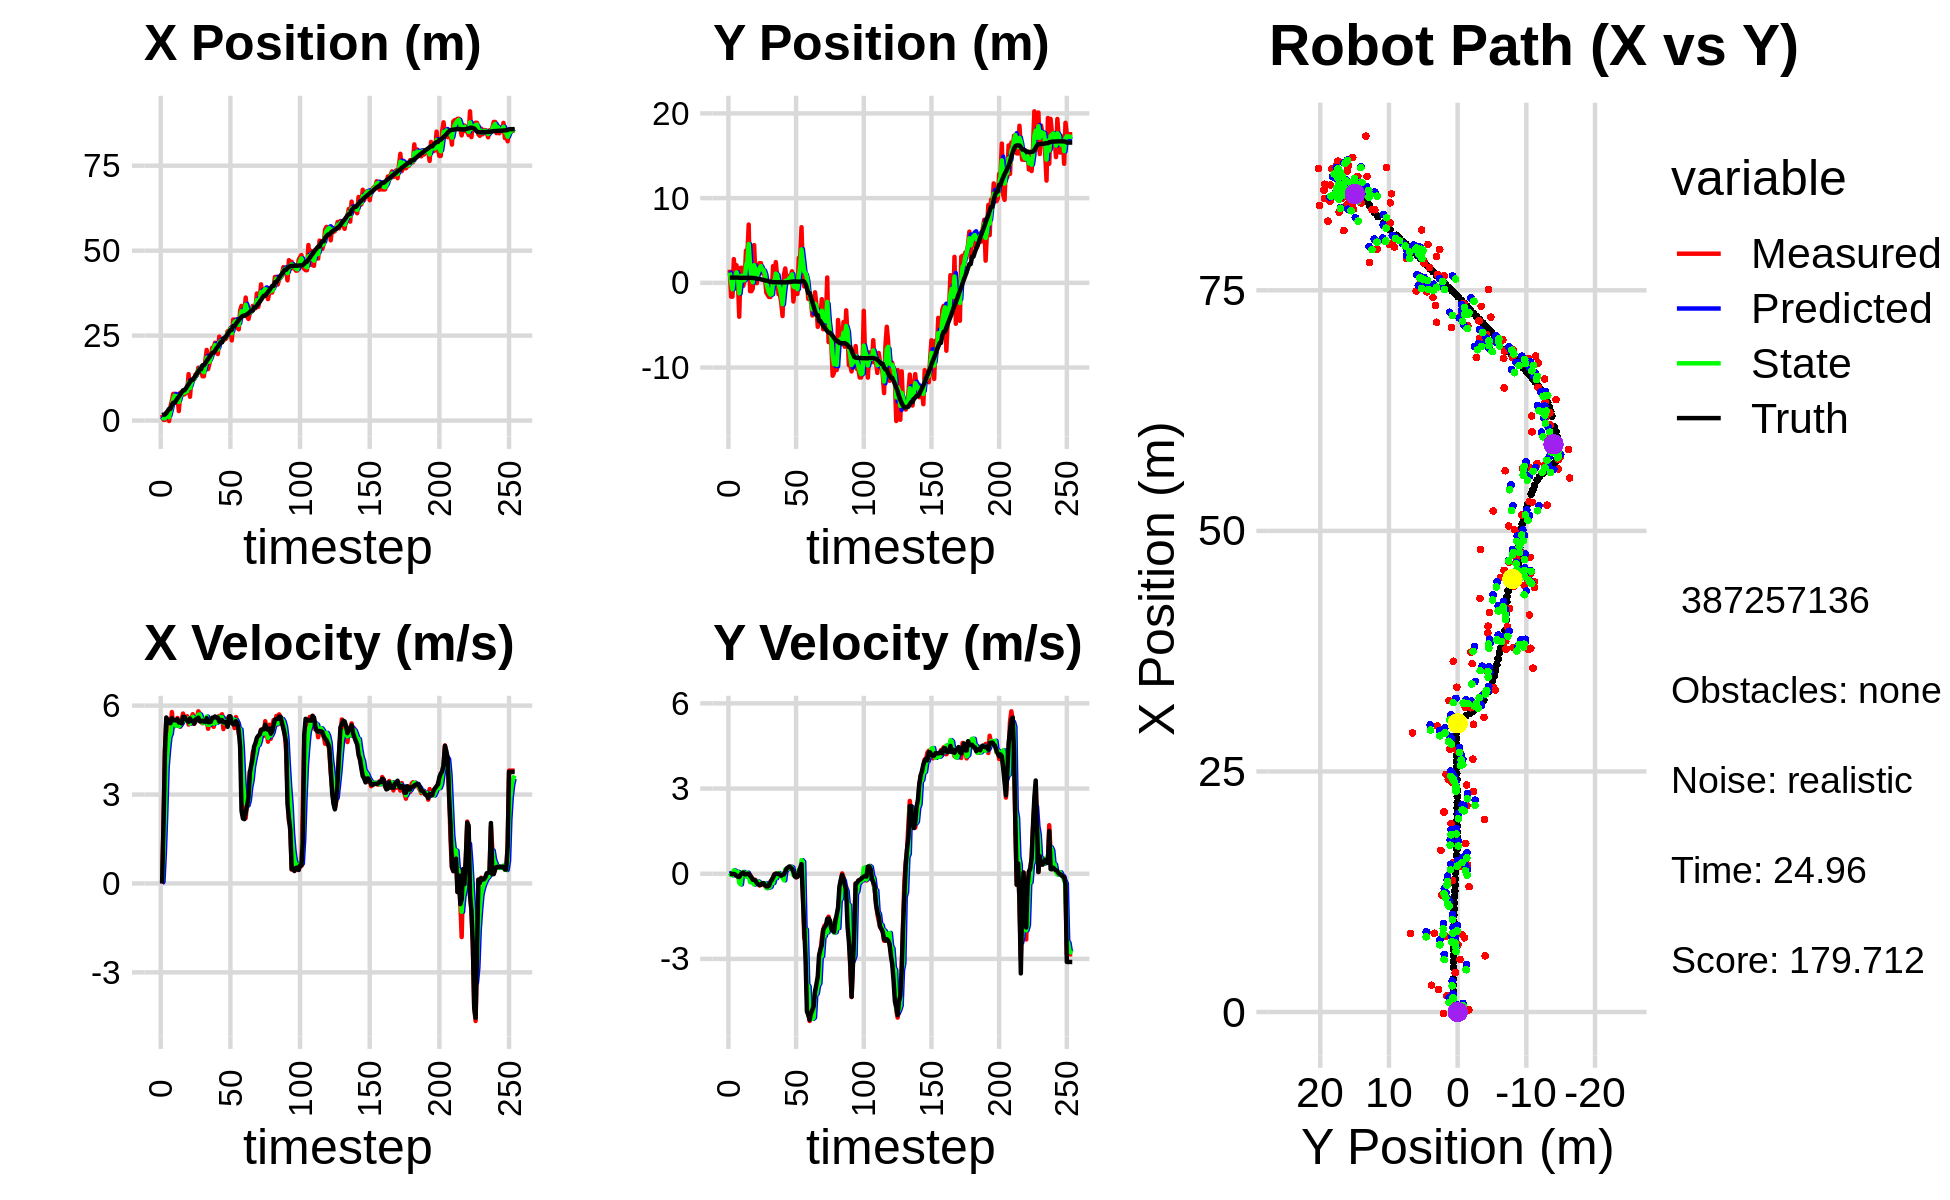

Values plotted in this chart, from the file beside it:
5.028591157060100514e-01, 2.577870011437716879e+00, 0.000000000000000000e+00, 0.000000000000000000e+00, 0.000000000000000000e+00, 0.000000000000000000e+00, 0.000000000000000000e+00, 0.000000000000000000e+00, 1.789346008592830606e-01, 8.276598135336481477e-01, 0.000000000000000000e+00, 0.000000000000000000e+00, 1.616615414836152675e+00, 6.231993442339859302e-01, 0.000000000000000000e+00, 0.000000000000000000e+00, 0.000000000000000000e+00, -1.122880785260349512e-04
1.686665691484268592e+00, 1.548898665212366188e+00, 0.000000000000000000e+00, -0.000000000000000000e+00, 1.789346008592830606e-01, 8.276598135336481477e-01, 0.000000000000000000e+00, 0.000000000000000000e+00, 9.638617242374101224e-01, 1.213879601352971349e+00, 5.748003469350234512e-02, 2.463428173666399115e-02, 1.616615414836152675e+00, 6.231993442339859302e-01, 0.000000000000000000e+00, 0.000000000000000000e+00, 0.000000000000000000e+00, 3.672133316285908222e-04
2.190368182033069766e-01, -1.635674553946093068e+00, 1.979999759772342660e+00, -1.013327425330991845e-03, 9.696097277067603493e-01, 1.216343029526637753e+00, 5.748003469350234512e-02, 2.463428173666399115e-02, 6.533132533630110483e-01, 1.431377459537983565e-01, 1.030967010094268943e+00, -4.470552051543930094e-02, 1.756363034471928541e+00, 6.231247605021068559e-01, 2.000000000000000000e+00, -1.000000000000000021e-03, 2.000000000000000000e+00, 5.117815453559160233e-04
2.190368182033069766e-01, -1.635674553946093068e+00, 4.414976549786478799e+00, -1.437803872983875811e-02, 7.564099543724379648e-01, 1.386671939022544320e-01, 1.030967010094268943e+00, -4.470552051543930094e-02, 6.618003763835031972e-01, -7.625119252681135107e-01, 2.365728565620664803e+00, -5.572976410253913104e-02, 1.756363034471928541e+00, 6.231247605021068559e-01, 4.400000000000000355e+00, -1.099999999999999936e-02, 4.400000095367431641e+00, 3.256639698520302773e-03
2.350339532398598053e+00, 2.802574602157531292e+00, 5.492992467705749782e+00, -9.115097037649934342e-03, 8.983732329455696997e-01, -7.680849016783674044e-01, 2.365728565620664803e+00, -5.572976410253913104e-02, 1.504356157151951479e+00, 6.561330604560552393e-01, 3.914915091298899252e+00, 1.207525396838332044e-01, 2.184108853574401987e+00, 6.220500143218153921e-01, 5.599999999999999645e+00, -8.000000000000000167e-03, 5.599999904632568359e+00, 1.659403089433908463e-03
7.784723046501644816e-01, 6.094580670798930289e-01, 5.335874182616113792e+00, -3.663797069679371188e-02, 1.895847666281841537e+00, 6.682083144244385098e-01, 3.914915091298899252e+00, 1.207525396838332044e-01, 1.423572718382719149e+00, 6.193602666797133338e-01, 4.486511661508155946e+00, 9.550685801571609512e-02, 2.814918637981547622e+00, 6.208331039422823050e-01, 5.407000000000000028e+00, -2.599999999999999881e-02, 5.407000064849853516e+00, 6.866240408271551132e-03
-1.398533576021826208e-01, 2.076232619670747681e+00, 5.550869267105154492e+00, -3.811420183266396589e-02, 1.872223884533534832e+00, 6.289109524812849239e-01, 4.486511661508155946e+00, 9.550685801571609512e-02, 9.941227224386144368e-01, 1.238013091304011937e+00, 4.938341592971507765e+00, 5.691558477128993987e-02, 3.441169858135276982e+00, 6.166287137590711342e-01, 5.501000000000000334e+00, -7.699999999999999900e-02, 5.500999927520751953e+00, 6.866240408271551132e-03
4.101530447608173091e+00, 3.504303178003129737e-01, 5.054179281584947780e+00, -9.107718759913112361e-02, 1.487956881735765347e+00, 1.243704649781141036e+00, 4.938341592971507765e+00, 5.691558477128993987e-02, 2.726688128521191246e+00, 7.879281578161961841e-01, 5.051314310962350618e+00, 6.583713655793406450e-02, 3.441169858135276982e+00, 6.166287137590711342e-01, 5.408000000000000362e+00, -1.039999999999999952e-01, 5.408999919891357422e+00, 1.801822334527969360e-02
5.844900966015600829e+00, -4.004609466840582499e+00, 5.784513601891584145e+00, -1.311327001718947671e-01, 3.231819559617426396e+00, 7.945118714719895392e-01, 5.051314310962350618e+00, 6.583713655793406450e-02, 4.397045246947067554e+00, -1.236444990564711244e+00, 5.453504957413889187e+00, -3.217588990906800617e-01, 4.596645474617782057e+00, 5.946494326295420629e-01, 5.581000000000000405e+00, -1.140000000000000041e-01, 5.581999778747558594e+00, 2.266573347151279449e-02
7.846458077741526260e+00, 1.774365308681062237e+00, 5.310687256864095040e+00, -5.762362459131774306e-02, 4.942395742688456828e+00, -1.268620880473779300e+00, 5.453504957413889187e+00, -3.217588990906800617e-01, 6.293674696603881458e+00, 2.214483749791444911e-01, 5.459525815923211844e+00, -3.749487044990712503e-01, 5.230358243246701733e+00, 5.868920115062254972e-01, 5.503999999999999559e+00, -2.900000000000000147e-02, 5.504000186920166016e+00, 1.085007656365633011e-02
7.846458077741526260e+00, 1.774365308681062237e+00, 5.306915686649162467e+00, 2.994320195542100882e-02, 6.839627278196202198e+00, 1.839535045292373661e-01, 5.459525815923211844e+00, -3.749487044990712503e-01, 7.289309964999108438e+00, 8.499918292079335913e-01, 5.414679112626861190e+00, 3.110675360868619954e-02, 5.230358243246701733e+00, 5.868920115062254972e-01, 5.512999999999999901e+00, 1.799999999999999864e-02, 5.513000011444091797e+00, -5.642238538712263107e-03
5.459825367319606215e+00, -3.575974641412580923e-01, 5.326948730386982689e+00, 2.340358037913056050e-02, 7.830777876261795001e+00, 8.531025045688022113e-01, 5.414679112626861190e+00, 3.110675360868619954e-02, 6.728616930042718103e+00, 2.794844692327368429e-01, 5.318805805811729570e+00, 6.450088686242065605e-02, 5.863437772055644537e+00, 5.895222484720811229e-01, 5.503000000000000114e+00, 4.000000000000000083e-02, 5.502999782562255859e+00, -4.393402487039566040e-03
7.100875318713123718e+00, 4.050256612967620962e-01, 5.583957174281645841e+00, -2.189774559593628267e-02, 7.260497510623890705e+00, 2.859345579189789266e-01, 5.318805805811729570e+00, 6.450088686242065605e-02, 7.192256042986378439e+00, 3.421850333381270537e-01, 5.434997729897183660e+00, -7.003230621928230315e-04, 6.497173429174752712e+00, 5.927221929833859093e-01, 5.544999999999999929e+00, -2.400000000000000050e-02, 5.545000076293945312e+00, 3.921526018530130386e-03
2.792273640808450086e+00, 3.805449886459932873e+00, 5.411958565483476313e+00, -2.122324511880792700e-02, 7.735755815976096628e+00, 3.421150010319077839e-01, 5.434997729897183660e+00, -7.003230621928230315e-04, 5.453740647885611637e+00, 1.963838408194399143e+00, 5.305197342901569080e+00, -1.005448148028177113e-01, 7.023513913578351087e+00, 5.906810001819129408e-01, 5.429999999999999716e+00, -1.899999999999999953e-02, 5.429999828338623047e+00, 3.921526018530130386e-03
8.188091099754847946e+00, 3.371017633921260082e+00, 5.287987465526167163e+00, -1.156261548364295733e-02, 5.984260382175768278e+00, 1.953783926714117269e+00, 5.305197342901569080e+00, -1.005448148028177113e-01, 6.982049344398378210e+00, 2.574432940946456139e+00, 5.350617063662480355e+00, 3.759454563628225610e-02, 7.648378491686476544e+00, 5.893170225415615970e-01, 5.455000000000000071e+00, -2.000000000000000042e-03, 5.454999923706054688e+00, 2.186577999964356422e-03
8.156586819006575340e+00, 6.878780859387945590e+00, 5.487998036586116513e+00, 4.541947198742271076e-03, 7.517111050764626157e+00, 2.578192395510084278e+00, 5.350617063662480355e+00, 3.759454563628225610e-02, 7.814919373537104086e+00, 4.579283229598356542e+00, 5.427871093009943415e+00, -8.669052470332262728e-02, 8.270578504258102370e+00, 5.893488102712076682e-01, 5.402999999999999581e+00, -6.000000000000000125e-03, 5.402999877929687500e+00, -8.276143926195800304e-04
7.711812496886689239e+00, -9.836911908281524841e-01, 5.733912670408926715e+00, -3.168359921498205278e-02, 8.357706482838098694e+00, 4.570614177128024203e+00, 5.427871093009943415e+00, -8.669052470332262728e-02, 8.069964539888871968e+00, 2.111881251597327758e+00, 5.550185999394691372e+00, -2.970446194188577915e-01, 8.902347684149356510e+00, 5.861418495551341534e-01, 5.621000000000000441e+00, -7.099999999999999367e-02, 5.622000217437744141e+00, 5.525594577193260193e-03
7.711812496886689239e+00, -9.836911908281524841e-01, 5.551524793434326810e+00, -1.279889499986609780e-01, 8.624983139828341194e+00, 2.082176789655441951e+00, 5.550185999394691372e+00, -2.970446194188577915e-01, 8.205894136784568360e+00, 6.737835934186766629e-01, 5.528455576945639827e+00, -1.899147080410235333e-01, 8.902347684149356510e+00, 5.861418495551341534e-01, 5.620000000000000107e+00, -1.270000000000000018e-01, 5.622000217437744141e+00, 2.305065467953681946e-02
8.040028929997502516e+00, -6.672769128168635211e-01, 5.491077914048081432e+00, -2.075742858537558966e-01, 8.758739694479132254e+00, 6.547921226145743123e-01, 5.528455576945639827e+00, -1.899147080410235333e-01, 8.431020990918630886e+00, 6.911136529948591622e-02, 5.494457846280854874e+00, -2.650038971195929349e-01, 9.440855146006077447e+00, 5.757570926705158909e-01, 5.540000000000000036e+00, -2.119999999999999940e-01, 5.544000148773193359e+00, 3.778411075472831726e-02
8.263100147503669390e+00, 4.449560119307009565e+00, 5.640970949158382375e+00, -2.132405576139639325e-01, 8.980466775546716462e+00, 4.261097558752661996e-02, 5.494457846280854874e+00, -2.650038971195929349e-01, 8.655257868016590805e+00, 2.086873593840389063e+00, 5.542808785668775329e+00, -3.803093670818522565e-01, 1.007675373588660861e+01, 5.531317733296051697e-01, 5.501999999999999780e+00, -2.190000000000000002e-01, 5.506999969482421875e+00, 3.778411075472831726e-02
1.365693152008863365e+01, 7.760299436564228603e-01, 5.361688173999843876e+00, -2.150762841400235825e-01, 9.209538746583469049e+00, 2.048842657132203815e+00, 5.542808785668775329e+00, -3.803093670818522565e-01, 1.123189936514898690e+01, 1.478986075465985373e+00, 5.567589082577390158e+00, -3.036626723764876967e-01, 1.070679104340661070e+01, 5.279403165623468563e-01, 5.450999999999999623e+00, -2.459999999999999964e-01, 5.455999851226806641e+00, 5.482884496450424194e-02
6.990639329232817722e+00, -4.384207799040168441e-02, 5.442808861476692073e+00, -2.987223231519494093e-01, 1.178865827340672645e+01, 1.448619808228336581e+00, 5.567589082577390158e+00, -3.036626723764876967e-01, 9.589202778205777378e+00, 7.592974863182514467e-01, 5.393785369492508863e+00, -2.617681545266539178e-01, 1.133941090101556881e+01, 4.963461743839682749e-01, 5.562000000000000277e+00, -3.290000000000000147e-01, 5.571000099182128906e+00, 5.482884496450424194e-02
1.204272867036451267e+01, 1.898752032808047163e+00, 5.569216635715266150e+00, -3.467350761487950628e-01, 1.012858131515502791e+01, 7.331206708655860771e-01, 5.393785369492508863e+00, -2.617681545266539178e-01, 1.100498944979954530e+01, 1.253368402973467965e+00, 5.518366142028413357e+00, -2.777795483472989546e-01, 1.196071255276308243e+01, 4.585764986883969496e-01, 5.487000000000000099e+00, -3.719999999999999973e-01, 5.500000000000000000e+00, 6.217896193265914917e-02
1.217308011662493783e+01, 2.324102936663758001e+00, 5.711295983237818064e+00, -4.100881242750361588e-01, 1.155682606400238654e+01, 1.225590448138738076e+00, 5.518366142028413357e+00, -2.777795483472989546e-01, 1.184318551950210718e+01, 1.722792060916676471e+00, 5.620321492160806010e+00, -3.254126686468295504e-01, 1.196071255276308243e+01, 4.585764986883969496e-01, 5.485000000000000320e+00, -4.010000000000000231e-01, 5.500000000000000000e+00, 7.167997211217880249e-02
1.217308011662493783e+01, 2.324102936663758001e+00, 5.385333425787410810e+00, -3.977246824941853554e-01, 1.240521766871818699e+01, 1.690250794051993521e+00, 5.620321492160806010e+00, -3.254126686468295504e-01, 1.229432944103443326e+01, 1.973826246738705770e+00, 5.509145570958476235e+00, -3.554426563626321700e-01, 1.258786213452923164e+01, 4.143617737838973802e-01, 5.394000000000000128e+00, -3.860000000000000098e-01, 5.407000064849853516e+00, 7.371947169303894043e-02
1.360602399732812984e+01, 1.119563444749392733e+00, 5.466747988282172344e+00, -3.349597339336516932e-01, 1.284524399813028062e+01, 1.938281981102442542e+00, 5.509145570958476235e+00, -3.554426563626321700e-01, 1.319214462139353294e+01, 1.562093281868774497e+00, 5.508673885059463871e+00, -3.301825228820769453e-01, 1.320653355150476393e+01, 3.688427050975038868e-01, 5.533000000000000362e+00, -3.320000000000000173e-01, 5.543000221252441406e+00, 6.119570508599281311e-02
1.335622167593298748e+01, 1.451701387033933699e+00, 5.599498926384554487e+00, -3.430936773679436613e-01, 1.374301200989947880e+01, 1.529075029580566847e+00, 5.508673885059463871e+00, -3.301825228820769453e-01, 1.356842713655287369e+01, 1.494950308718713483e+00, 5.540238232598606594e+00, -3.442640677930737247e-01, 1.383017933386765108e+01, 3.299145533194736135e-01, 5.533000000000000362e+00, -3.310000000000000164e-01, 5.543000221252441406e+00, 6.119570508599281311e-02
1.555814754988029058e+01, 5.604791476217780843e-01, 5.809086206347626735e+00, -4.302792409129461704e-01, 1.412245095981273479e+01, 1.460523901939406066e+00, 5.540238232598606594e+00, -3.442640677930737247e-01, 1.478473898716174517e+01, 1.039379407196734828e+00, 5.696338959249212408e+00, -3.307404383858792984e-01, 1.446973049636691044e+01, 2.902368439001319911e-01, 5.594000000000000306e+00, -3.980000000000000204e-01, 5.607999801635742188e+00, 7.393502444028854370e-02
1.493251124062332735e+01, -1.148087667365074616e+00, 5.734291292743024293e+00, -4.247391787574265609e-01, 1.535437288308666659e+01, 1.006305363358146909e+00, 5.696338959249212408e+00, -3.307404383858792984e-01, 1.516259975768668689e+01, 4.996222425068785888e-02, 5.703281937615177988e+00, -5.060506503247497179e-01, 1.511028492520462940e+01, 2.424398197929936161e-01, 5.472000000000000419e+00, -4.440000000000000058e-01, 5.489999771118164062e+00, 7.393502444028854370e-02
1.530050995948544745e+01, -1.417080299870572713e+00, 5.441921411222410576e+00, -4.439501893726725545e-01, 1.573292795144820388e+01, -6.428407817871129026e-04, 5.703281937615177988e+00, -5.060506503247497179e-01, 1.552948346814113556e+01, -6.492393447287138075e-01, 5.575091196084519751e+00, -4.588816070654554991e-01, 1.511028492520462940e+01, 2.424398197929936161e-01, 5.471000000000000085e+00, -4.510000000000000120e-01, 5.489999771118164062e+00, 8.139941841363906860e-02
1.303085959008621408e+01, -1.670187966564527837e+00, 5.405328967511192850e+00, -4.374313913504142004e-01, 1.608699258774958807e+01, -6.951275054352593630e-01, 5.575091196084519751e+00, -4.588816070654554991e-01, 1.468780098672611523e+01, -1.129347232776672705e+00, 5.425350863851809535e+00, -4.859842045058898052e-01, 1.626594555415806909e+01, 1.487316917054213872e-01, 5.490999999999999659e+00, -4.199999999999999845e-01, 5.506999969482421875e+00, 8.074998110532760620e-02
1.303085959008621408e+01, -1.670187966564527837e+00, 5.517952258796283260e+00, -3.648358399683132580e-01, 1.523033607311129600e+01, -1.177945653227261635e+00, 5.425350863851809535e+00, -4.859842045058898052e-01, 1.422741160243933400e+01, -1.396414834893373591e+00, 5.413450530750837153e+00, -4.565217461279761912e-01, 1.626594555415806909e+01, 1.487316917054213872e-01, 5.458000000000000185e+00, -2.829999999999999738e-01, 5.466000080108642578e+00, 6.602188199758529663e-02
1.750255602658237208e+01, -1.178503202310572817e+00, 5.469577855908022812e+00, -2.199859713271716533e-01, 1.476875665551441763e+01, -1.442067009506171171e+00, 5.413450530750837153e+00, -4.565217461279761912e-01, 1.601845045420710179e+01, -1.329635598673580610e+00, 5.504450435268381625e+00, -2.513971098029728068e-01, 1.690335285698080625e+01, 1.083048115583106485e-01, 5.461000000000000298e+00, -2.200000000000000011e-01, 5.466000080108642578e+00, 4.019825160503387451e-02
2.078880536550660096e+01, 1.977742268670128922e+00, 5.555419148867215995e+00, -1.325475803415201714e-01, 1.656889549773394066e+01, -1.354775309653877935e+00, 5.504450435268381625e+00, -2.513971098029728068e-01, 1.849798327595665270e+01, 1.892485521413937999e-01, 5.630050898879673582e+00, -3.275515796529517853e-01, 1.753496944903961463e+01, 8.372588292521385145e-02, 5.575999999999999623e+00, -1.340000000000000080e-01, 5.577000141143798828e+00, 2.385462448000907898e-02
1.512850821056317407e+01, -3.562993575609474939e-01, 5.219949285410889317e+00, -2.296230256783103260e-02, 1.906098836584461864e+01, 1.564933941760986158e-01, 5.630050898879673582e+00, -3.275515796529517853e-01, 1.725597112252452803e+01, -7.774101654333231970e-02, 5.350925442343503313e+00, -1.024074545929317126e-01, 1.816395199328607646e+01, 6.942273484243287329e-02, 5.442000000000000171e+00, -2.100000000000000130e-02, 5.441999912261962891e+00, 4.398922901600599289e-03
1.679783260832070013e+01, 2.448535634918927784e+00, 5.413998585002610220e+00, -3.961481998124680333e-03, 1.779106366675887685e+01, -8.798176200262548818e-02, 5.350925442343503313e+00, -1.024074545929317126e-01, 1.733870937618945973e+01, 1.087684296297991127e+00, 5.355170485067615616e+00, -1.593123942037853735e-01, 1.868211567394696715e+01, 6.681866824272261751e-02, 5.442000000000000171e+00, 4.000000000000000083e-03, 5.441999912261962891e+00, 7.317108102142810822e-04
1.904645627760470461e+01, 8.141836058091365125e-01, 5.412998657749538367e+00, -3.960750340413604284e-03, 1.787422642469622147e+01, 1.071753056877612575e+00, 5.355170485067615616e+00, -1.593123942037853735e-01, 1.841090241535302496e+01, 9.540902425798352127e-01, 5.409437074548784530e+00, -4.430196175442194240e-02, 1.930829823020674141e+01, 6.656803108499090293e-02, 5.458999999999999631e+00, -6.000000000000000125e-03, 5.459000110626220703e+00, 7.317108102142810822e-04
2.143779516274286223e+01, -1.357203172435011096e+00, 5.358998652100927629e+00, -4.081007283793578258e-03, 1.895184612280790404e+01, 9.496600464043930545e-01, 5.409437074548784530e+00, -4.430196175442194240e-02, 2.008636494208713330e+01, -1.106490256514879311e-01, 5.447100511223792907e+00, 2.449254255714199136e-02, 1.994335949471145852e+01, 6.613965179848818599e-02, 5.596000000000000085e+00, -4.000000000000000083e-03, 5.596000194549560547e+00, 7.615240756422281265e-04
2.143779516274286223e+01, -1.357203172435011096e+00, 5.283965602772752845e+00, -1.904368993278661784e-02, 2.063107499320951277e+01, -1.081997713957737334e-01, 5.447100511223792907e+00, 2.449254255714199136e-02, 2.099596535892318272e+01, -6.629775230023169375e-01, 5.393196271226063487e+00, -6.818182205738652912e-02, 1.994335949471145852e+01, 6.613965179848818599e-02, 5.596000000000000085e+00, -3.200000000000000067e-02, 5.596000194549560547e+00, 3.604036988690495491e-03
2.291340005406328117e+01, -2.292609916086567612e+00, 5.536491435744367529e+00, -7.505709423700859806e-02, 2.153528498604578800e+01, -6.697957052080555362e-01, 5.393196271226063487e+00, -6.818182205738652912e-02, 2.216797812538079171e+01, -1.418078304866148498e+00, 5.491106012493780497e+00, -2.440982079654013120e-02, 2.058740818522752747e+01, 6.270386083777054753e-02, 5.634999999999999787e+00, -6.900000000000000577e-02, 5.635000228881835938e+00, 1.355596724897623062e-02
2.000916934017119786e+01, -3.920224593805512026e+00, 5.484846083298408281e+00, -4.110848062311309864e-02, 2.271708872663016976e+01, -1.420519286945802540e+00, 5.491106012493780497e+00, -2.440982079654013120e-02, 2.148005712951547252e+01, -2.532200501583344199e+00, 5.422910381384300926e+00, -1.523999857402615621e-01, 2.122762501297355797e+01, 5.495770161598499681e-02, 5.592999999999999972e+00, -3.699999999999999817e-02, 5.592999935150146484e+00, 7.494779303669929504e-03
1.958081257377893891e+01, 9.392663382255821425e-01, 5.619980492848441145e+00, -1.476393196557300447e-02, 2.202234816765390235e+01, -2.547440500157370558e+00, 5.422910381384300926e+00, -1.523999857402615621e-01, 2.091140251296573638e+01, -9.313858968936590266e-01, 5.452373403789469108e+00, -2.302975651661836320e-01, 2.175437176236279768e+01, 5.125154478895907473e-02, 5.592999999999999972e+00, -2.199999999999999872e-02, 5.592999935150146484e+00, 2.627037232741713524e-03
2.469775092622621315e+01, 1.698789908335208487e+00, 5.653271434174500953e+00, 9.075181309590010792e-02, 2.145663985334468293e+01, -9.544156534102773426e-01, 5.452373403789469108e+00, -2.302975651661836320e-01, 2.294152272602276099e+01, 2.196146689965553511e-01, 5.621028975570286690e+00, 1.531097925426219974e-01, 2.238954937465619111e+01, 5.046565738946284102e-02, 5.463000000000000078e+00, 6.700000000000000400e-02, 5.464000225067138672e+00, -1.605159416794776917e-02
2.309658662259347750e+01, 2.946765111616571065e-01, 5.504290937911846981e+00, 8.836023322764333110e-02, 2.350362562357979002e+01, 2.349256482508175481e-01, 5.621028975570286690e+00, 1.531097925426219974e-01, 2.331512082227830973e+01, 2.580666368112624065e-01, 5.558643336692886905e+00, 1.429555022304880574e-01, 2.301567280317030750e+01, 6.197996242264081773e-02, 5.512999999999999901e+00, 1.849999999999999978e-01, 5.515999794006347656e+00, -1.605159416794776917e-02
2.309658662259347750e+01, 2.946765111616571065e-01, 5.709329979043332060e+00, 2.047392044058650995e-01, 2.387098515594759718e+01, 2.723621870343111984e-01, 5.558643336692886905e+00, 1.429555022304880574e-01, 2.352057232039480539e+01, 2.810893778084336270e-01, 5.607707242064909892e+00, 1.944005509443501034e-01, 2.301567280317030750e+01, 6.197996242264081773e-02, 5.511999999999999567e+00, 2.210000000000000020e-01, 5.515999794006347656e+00, -3.584510087966918945e-02
2.385691580244655441e+01, 8.147815606312167613e-01, 5.209597338633282781e+00, 2.373229040710934934e-01, 2.408134304460129727e+01, 3.005294329028686540e-01, 5.607707242064909892e+00, 1.944005509443501034e-01, 2.397005699152870761e+01, 5.404088681154245455e-01, 5.423165391113088596e+00, 1.858853466488906980e-01, 2.416803944138425209e+01, 1.089849007494564093e-01, 5.439000000000000057e+00, 2.560000000000000053e-01, 5.445000171661376953e+00, -4.552346840500831604e-02
2.385691580244655441e+01, 8.147815606312167613e-01, 5.406338765317463491e+00, 2.474815049028610825e-01, 2.451237353064001567e+01, 5.589974027803136236e-01, 5.423165391113088596e+00, 1.858853466488906980e-01, 2.421260111463678300e+01, 6.715877333138600136e-01, 5.399751175837289807e+00, 2.478584883421221241e-01, 2.416803944138425209e+01, 1.089849007494564093e-01, 5.440999999999999837e+00, 2.190000000000000002e-01, 5.446000099182128906e+00, -4.574424028396606445e-02
2.418401646679118855e+01, 1.361783429067079387e+00, 5.557260360022149293e+00, 1.745183504248125905e-01, 2.475257623222051251e+01, 6.963735821480722121e-01, 5.399751175837289807e+00, 2.478584883421221241e-01, 2.449633453855703635e+01, 9.980298425150634367e-01, 5.456839974394732451e+00, 2.199022016404228452e-01, 2.479371845716630673e+01, 1.368152333949707589e-01, 5.442999999999999616e+00, 1.749999999999999889e-01, 5.446000099182128906e+00, -3.139334917068481445e-02
2.627734559835963424e+01, -2.205304758095665285e+00, 5.492473449595239643e+00, 7.605748324449190800e-02, 2.504201853599650818e+01, 1.020020062679105610e+00, 5.456839974394732451e+00, 2.199022016404228452e-01, 2.560708152925739611e+01, -4.119500868430490126e-01, 5.502739569916529128e+00, -4.505489193430395334e-02, 2.541228973867240981e+01, 1.556335525230906347e-01, 5.285999999999999588e+00, 7.399999999999999634e-02, 5.287000179290771484e+00, -1.384669821709394455e-02
2.623818258993689057e+01, -6.315024066216217147e-01, 5.506314714218436102e+00, -8.687307903453833635e-02, 2.615735548624904894e+01, -4.164555760364794246e-01, 5.502739569916529128e+00, -4.505489193430395334e-02, 2.619435493677574911e+01, -5.183817773504865167e-01, 5.506305189741513395e+00, -4.463139323953680543e-02, 2.602825176777069061e+01, 1.628600790935492149e-01, 5.639000000000000234e+00, -8.899999999999999578e-02, 5.639999866485595703e+00, 1.577568240463733673e-02
2.721049481647632007e+01, 7.945810879844386609e-02, 5.476852581967563083e+00, -1.121231132713857853e-01, 2.674498545574990160e+01, -5.228449166744402188e-01, 5.506305189741513395e+00, -4.463139323953680543e-02, 2.695697476954581617e+01, -2.536129011676971912e-01, 5.504315127771351790e+00, -7.215787970002807139e-02, 2.666915619382574576e+01, 1.528153558052893768e-01, 5.639000000000000234e+00, -1.290000000000000036e-01, 5.639999866485595703e+00, 2.046932093799114227e-02
2.358220136217349960e+01, -1.311555431056369070e+00, 5.567833121801760932e+00, -1.139856832822910004e-01, 2.750740628232295037e+01, -2.608286891377000205e-01, 5.504315127771351790e+00, -7.215787970002807139e-02, 2.571582803503645565e+01, -7.478404191955785318e-01, 5.437854490087208781e+00, -4.873150209291426255e-02, 2.666915619382574576e+01, 1.528153558052893768e-01, 5.410999999999999588e+00, -1.000000000000000056e-01, 5.412000179290771484e+00, 2.046932093799114227e-02
2.971990084670919430e+01, 2.942709489043323412e+00, 5.496972087457759670e+00, -1.758579599817800335e-02, 2.625961348404517537e+01, -7.527135694048699976e-01, 5.437854490087208781e+00, -4.873150209291426255e-02, 2.784152607313999539e+01, 8.905438316383348374e-01, 5.548147544393593478e+00, 1.457557834508644568e-01, 2.782059299964010535e+01, 1.426933248620524119e-01, 5.371999999999999886e+00, 7.299999999999999545e-02, 5.372000217437744141e+00, 3.199167782440781593e-03
2.971990084670919430e+01, 2.942709489043323412e+00, 5.242959120002892881e+00, 1.462992327159578776e-01, 2.839634082757935474e+01, 9.051194099834213302e-01, 5.548147544393593478e+00, 1.457557834508644568e-01, 2.899420258692643770e+01, 1.844088687430025963e+00, 5.442897039891369637e+00, 8.973743470200024053e-02, 2.782059299964010535e+01, 1.426933248620524119e-01, 5.368999999999999773e+00, 1.980000000000000093e-01, 5.372000217437744141e+00, -2.789670415222644806e-02
2.900932031938360112e+01, 6.567877544947223534e+00, 5.614796076211770348e+00, 3.036373704934381412e-01, 2.953849229091557405e+01, 1.853062430900225932e+00, 5.442897039891369637e+00, 8.973743470200024053e-02, 2.930055958432538432e+01, 3.946248334004939906e+00, 5.507421683652080624e+00, 4.800143813016612970e-01, 2.843891251090734684e+01, 1.636521946364521696e-01, 5.477999999999999758e+00, 3.390000000000000235e-01, 5.487999916076660156e+00, -5.402545258402824402e-02
2.733242511775919326e+01, 1.110985531404019566e+00, 5.413040303215281845e+00, -5.606761282828212067e-01, 2.985130175269059194e+01, 3.994249772135106014e+00, 5.507421683652080624e+00, 4.800143813016612970e-01, 2.869863790233289080e+01, 2.595201835978965921e+00, 5.403991497448082271e+00, 4.226002602599688296e-01, 2.906469833911808465e+01, 1.912955781637213915e-01, 5.419999999999999929e+00, -8.239999999999999547e-01, 5.482999801635742188e+00, 1.032107323408126831e-01
2.684460890351789075e+01, -4.281184239576603101e-01, 5.051666455143076995e+00, -2.271824686527357695e+00, 2.923903705207769832e+01, 2.637461862004963020e+00, 5.403991497448082271e+00, 4.226002602599688296e-01, 2.813753585829681825e+01, 1.325808056523358314e+00, 5.187573022211108054e+00, -1.916656726289815538e+00, 2.957979500308550769e+01, 1.347890331697517707e-01, 5.157000000000000028e+00, -1.860000000000000098e+00, 5.482999801635742188e+00, 4.226192831993103027e-01
3.236284792476865135e+01, 1.249026729473021069e+00, 5.013361875830353753e+00, -2.254598432644128181e+00, 2.865629316051792941e+01, 1.134142383894376716e+00, 5.187573022211108054e+00, -1.916656726289815538e+00, 3.034555568087349542e+01, 1.164215176300808841e+00, 5.198918336146665098e+00, -1.964236718805657755e+00, 3.013890469097124836e+01, -1.452981691709227530e-01, 4.597999999999999865e+00, -3.020999999999999908e+00, 5.501999855041503906e+00, 4.226192831993103027e-01
3.375345957321572854e+01, 1.281380191419006498e-01, 3.566328896307968677e+00, -4.282479035924798616e+00, 3.086544751448816015e+01, 9.677915044202430872e-01, 5.198918336146665098e+00, -1.964236718805657755e+00, 3.214869678093090499e+01, 6.390363124138117579e-01, 4.534390579838285973e+00, -3.894640681630552770e+00, 3.053964054578003839e+01, -6.468526579178429659e-01, 2.451999999999999957e+00, -4.852999999999999758e+00, 5.436999797821044922e+00, 8.763893842697143555e-01
3.161914610930696767e+01, -1.909831450901867012e+00, 2.311788175093155040e+00, -4.851341279739699530e+00, 3.260213583891473377e+01, 2.495722442507564698e-01, 4.534390579838285973e+00, -3.894640681630552770e+00, 3.210417474703312024e+01, -8.102244922704382457e-01, 3.510758668997751464e+00, -3.960942478881281481e+00, 3.080974686173459176e+01, -1.214404867188550119e+00, 2.193999999999999950e+00, -4.974999999999999645e+00, 5.436999797821044922e+00, 1.126103997230529785e+00
3.161914610930696767e+01, -1.909831450901867012e+00, 2.183370726241848470e+00, -5.187222168397160438e+00, 3.245525061393289690e+01, -1.206318740158566438e+00, 3.510758668997751464e+00, -3.960942478881281481e+00, 3.204409626871439087e+01, -1.495595691875714284e+00, 2.893414488069481649e+00, -4.993933245305635538e+00, 3.080974686173459176e+01, -1.214404867188550119e+00, 2.169999999999999929e+00, -5.144999999999999574e+00, 5.584000110626220703e+00, 1.172392249107360840e+00
... 194 more rows
